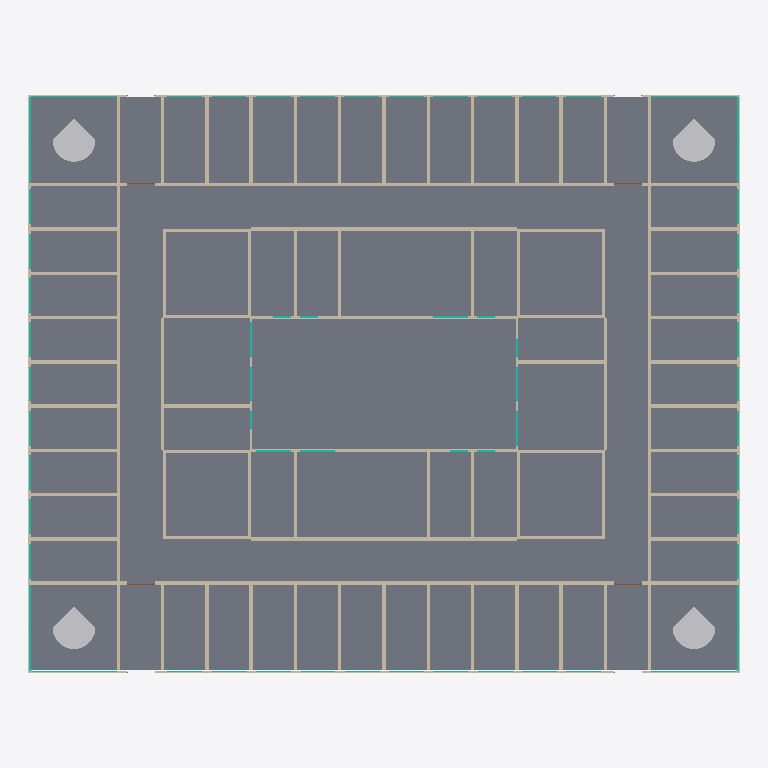
Plan cut of the same IFC building model at storey '00' (level 0.00 m, cut at 1.40 m), seen from above with north up, elements coloured by IFC class (only those large enough to see are counted): 80 walls (beige), 60 curtain walls (teal), 4 other elements (light grey), 2 doors (brown), 1 slab (grey). Cut surfaces are drawn darker.
Extent 48.2 m × 39.2 m × 12.2 m (x, y, z). Storeys (4): -01 at -3.50 m; 00 at 0.00 m; 01 at 3.42 m; 02 at 6.85 m. Elements (575): 205 IfcWallStandardCase, 180 IfcCurtainWall, 141 IfcDoor, 24 IfcBuildingElementProxy, 7 IfcSlab, 5 IfcCovering, 5 IfcFurnishingElement, 5 IfcWall, 3 IfcFlowTerminal.

HEADER;
FILE_DESCRIPTION(('ViewDefinition [CoordinationView_V2.0]'),'2;1');
FILE_NAME('01.01','2017-09-16T14:58:38',(''),(''),'The EXPRESS Data Manager Version 5.02.0100.07 : ','20160225_1515(x64) - Exporter 17.0.416.0 - Alter','');
FILE_SCHEMA(('IFC2X3'));
ENDSEC;
DATA;
#101=IFCPROJECT('2Ly0GmDKb098mVfL5CDxhz',#41,'01.01',$,$,'projectnaam','Project Status',(#93),#88);
#439742=IFCSITE('2Ly0GmDKb098mVfL5CDxh$',#41,'Default',$,'',#439741,$,$,.ELEMENT.,(52,22,58,799999),(4,54,57,599999),0.0,$,$);
#111=IFCBUILDING('2Ly0GmDKb098mVfL5CDxhy',#41,'',$,$,#32,$,'',.ELEMENT.,$,$,#107);
#122=IFCBUILDINGSTOREY('2Ly0GmDKb098mVfL6poSsB',#41,'-01',$,$,#120,$,'-01',.ELEMENT.,-3500.00000000018);
#126=IFCBUILDINGSTOREY('2Ly0GmDKb098mVfL6po4HU',#41,'00',$,$,#125,$,'00',.ELEMENT.,-1.797706E-10);
#132=IFCBUILDINGSTOREY('2Ly0GmDKb098mVfL6po4$k',#41,'01',$,$,#131,$,'01',.ELEMENT.,3423.33333333321);
#138=IFCBUILDINGSTOREY('2Ly0GmDKb098mVfL6poSri',#41,'02',$,$,#137,$,'02',.ELEMENT.,6846.6666666666);
#1415=IFCSLAB('0E49qnQZP0_wBTfBhCrj_x',#41,'Floor:300_23_kanaalplaatvloer_200:7328328',$,'Floor:300_23_kanaalplaatvloer_200',#1393,#1413,'7328328',.FLOOR.);
#42383=IFCWALLSTANDARDCASE('2C4LTS0s93dwm9i0QZ8_kE',#41,'Basic Wall:300_MS_binnenwand_240:7399023',$,'Basic Wall:300_MS_binnenwand_240:7011934',#42363,#42381,'7399023');
#42161=IFCWALLSTANDARDCASE('2C4LTS0s93dwm9i0QZ8_wy',#41,'Basic Wall:300_MS_binnenwand_240:7398237',$,'Basic Wall:300_MS_binnenwand_240:7011934',#42141,#42159,'7398237');
#42061=IFCWALLSTANDARDCASE('2C4LTS0s93dwm9i0QZ8_pH',#41,'Basic Wall:300_MS_binnenwand_240:7397680',$,'Basic Wall:300_MS_binnenwand_240:7011934',#42041,#42059,'7397680');
#42024=IFCWALLSTANDARDCASE('2C4LTS0s93dwm9i0QZ8_qF',#41,'Basic Wall:300_MS_binnenwand_240:7397614',$,'Basic Wall:300_MS_binnenwand_240:7011934',#42004,#42022,'7397614');
#439639=IFCBUILDINGELEMENTPROXY('3VpXhhr750bAORBh7qDouV',#41,'200_90_ISR_RPC:boom:7572077',$,'boom',#439638,#439633,'7572077',$);
#439658=IFCBUILDINGELEMENTPROXY('3VpXhhr750bAORBh7qDoxZ',#41,'200_90_ISR_RPC:boom:7572113',$,'boom',#439657,#439652,'7572113',$);
#439694=IFCBUILDINGELEMENTPROXY('3VpXhhr750bAORBh7qDowG',#41,'200_90_ISR_RPC:boom:7572194',$,'boom',#439693,#439688,'7572194',$);
#439676=IFCBUILDINGELEMENTPROXY('3VpXhhr750bAORBh7qDown',#41,'200_90_ISR_RPC:boom:7572163',$,'boom',#439675,#439670,'7572163',$);
#413286=IFCWALLSTANDARDCASE('3nWK47XHPBlx4070l8ISaE',#41,'Basic Wall:300_MS_binnenwand_240:7544971',$,'Basic Wall:300_MS_binnenwand_240:7011934',#413266,#413284,'7544971');
#413323=IFCWALLSTANDARDCASE('3nWK47XHPBlx4070l8ISaw',#41,'Basic Wall:300_MS_binnenwand_240:7545023',$,'Basic Wall:300_MS_binnenwand_240:7011934',#413303,#413321,'7545023');
#654=IFCWALLSTANDARDCASE('1MhDg8jdf98g77iZcIoeIc',#41,'Basic Wall:300_22_wand_HSBwand_12-140-12:7326619',$,'Basic Wall:300_22_wand_HSBwand_12-140-12:7011920',#634,#652,'7326619');
#215=IFCWALLSTANDARDCASE('1MhDg8jdf98g77iZcIoeHw',#41,'Basic Wall:300_22_wand_HSBwand_12-140-12:7326535',$,'Basic Wall:300_22_wand_HSBwand_12-140-12:7011920',#187,#213,'7326535');
#1048=IFCWALLSTANDARDCASE('1MhDg8jdf98g77iZcIoeJk',#41,'Basic Wall:300_22_wand_HSBwand_12-140-12:7326675',$,'Basic Wall:300_22_wand_HSBwand_12-140-12:7011920',#1028,#1046,'7326675');
#8446=IFCWALLSTANDARDCASE('3kqKPoz9T7Je7vfFY_dWcG',#41,'Basic Wall:300_22_wand_HSBwand_12-140-12:7383307',$,'Basic Wall:300_22_wand_HSBwand_12-140-12:7011920',#8426,#8444,'7383307');
#413124=IFCWALLSTANDARDCASE('3nWK47XHPBlx4070l8IScy',#41,'Basic Wall:300_22_wand_HSBwand_12-140-12:7544889',$,'Basic Wall:300_22_wand_HSBwand_12-140-12:7011920',#413091,#413122,'7544889');
#42654=IFCWALLSTANDARDCASE('2C4LTS0s93dwm9i0QZ8_Nn',#41,'Basic Wall:300_22_wand_HSBwand_12-140-12:7399440',$,'Basic Wall:300_22_wand_HSBwand_12-140-12:7011920',#42621,#42652,'7399440');
#413360=IFCWALLSTANDARDCASE('3nWK47XHPBlx4070l8ISbd',#41,'Basic Wall:300_MS_binnenwand_240:7545058',$,'Basic Wall:300_MS_binnenwand_240:7011934',#413340,#413358,'7545058');
#413397=IFCWALLSTANDARDCASE('3nWK47XHPBlx4070l8ISY8',#41,'Basic Wall:300_MS_binnenwand_240:7545101',$,'Basic Wall:300_MS_binnenwand_240:7011934',#413377,#413395,'7545101');
#42346=IFCWALLSTANDARDCASE('2C4LTS0s93dwm9i0QZ8_XC',#41,'Basic Wall:300_MS_binnenwand_240:7398829',$,'Basic Wall:300_MS_binnenwand_240:7011934',#42326,#42344,'7398829');
#413882=IFCWALLSTANDARDCASE('3nWK47XHPBlx4070l8ISfs',#41,'Basic Wall:300_MS_binnenwand_240:7545843',$,'Basic Wall:300_MS_binnenwand_240:7011934',#413862,#413880,'7545843');
#413993=IFCWALLSTANDARDCASE('3nWK47XHPBlx4070l8ISfp',#41,'Basic Wall:300_MS_binnenwand_240:7545846',$,'Basic Wall:300_MS_binnenwand_240:7011934',#413973,#413991,'7545846');
#414104=IFCWALLSTANDARDCASE('3nWK47XHPBlx4070l8ISfy',#41,'Basic Wall:300_MS_binnenwand_240:7545849',$,'Basic Wall:300_MS_binnenwand_240:7011934',#414084,#414102,'7545849');
#414141=IFCWALLSTANDARDCASE('3nWK47XHPBlx4070l8ISf$',#41,'Basic Wall:300_MS_binnenwand_240:7545850',$,'Basic Wall:300_MS_binnenwand_240:7011934',#414121,#414139,'7545850');
#414215=IFCWALLSTANDARDCASE('3nWK47XHPBlx4070l8ISqD',#41,'Basic Wall:300_MS_binnenwand_240:7545992',$,'Basic Wall:300_MS_binnenwand_240:7011934',#414195,#414213,'7545992');
#414252=IFCWALLSTANDARDCASE('3nWK47XHPBlx4070l8ISrC',#41,'Basic Wall:300_MS_binnenwand_240:7546057',$,'Basic Wall:300_MS_binnenwand_240:7011934',#414232,#414250,'7546057');
#414289=IFCWALLSTANDARDCASE('3nWK47XHPBlx4070l8ISrs',#41,'Basic Wall:300_MS_binnenwand_240:7546099',$,'Basic Wall:300_MS_binnenwand_240:7011934',#414269,#414287,'7546099');
#414363=IFCWALLSTANDARDCASE('3nWK47XHPBlx4070l8ISpa',#41,'Basic Wall:300_MS_binnenwand_240:7546209',$,'Basic Wall:300_MS_binnenwand_240:7011934',#414343,#414361,'7546209');
#414511=IFCWALLSTANDARDCASE('3nWK47XHPBlx4070l8ISp_',#41,'Basic Wall:300_MS_binnenwand_240:7546235',$,'Basic Wall:300_MS_binnenwand_240:7011934',#414491,#414509,'7546235');
#414548=IFCWALLSTANDARDCASE('3nWK47XHPBlx4070l8ISpv',#41,'Basic Wall:300_MS_binnenwand_240:7546236',$,'Basic Wall:300_MS_binnenwand_240:7011934',#414528,#414546,'7546236');
#414585=IFCWALLSTANDARDCASE('3nWK47XHPBlx4070l8ISpu',#41,'Basic Wall:300_MS_binnenwand_240:7546237',$,'Basic Wall:300_MS_binnenwand_240:7011934',#414565,#414583,'7546237');
#414659=IFCWALLSTANDARDCASE('3nWK47XHPBlx4070l8ISpw',#41,'Basic Wall:300_MS_binnenwand_240:7546239',$,'Basic Wall:300_MS_binnenwand_240:7011934',#414639,#414657,'7546239');
#414811=IFCWALLSTANDARDCASE('3nWK47XHPBlx4070l8IS_b',#41,'Basic Wall:300_MS_binnenwand_240:7546400',$,'Basic Wall:300_MS_binnenwand_240:7011934',#414791,#414809,'7546400');
#414848=IFCWALLSTANDARDCASE('3nWK47XHPBlx4070l8IS$X',#41,'Basic Wall:300_MS_binnenwand_240:7546468',$,'Basic Wall:300_MS_binnenwand_240:7011934',#414828,#414846,'7546468');
#413549=IFCWALLSTANDARDCASE('3nWK47XHPBlx4070l8ISgm',#41,'Basic Wall:300_MS_binnenwand_240:7545653',$,'Basic Wall:300_MS_binnenwand_240:7011934',#413529,#413547,'7545653');
#413586=IFCWALLSTANDARDCASE('3nWK47XHPBlx4070l8IShV',#41,'Basic Wall:300_MS_binnenwand_240:7545690',$,'Basic Wall:300_MS_binnenwand_240:7011934',#413566,#413584,'7545690');
#413697=IFCWALLSTANDARDCASE('3nWK47XHPBlx4070l8ISeX',#41,'Basic Wall:300_MS_binnenwand_240:7545764',$,'Basic Wall:300_MS_binnenwand_240:7011934',#413677,#413695,'7545764');
#413808=IFCWALLSTANDARDCASE('3nWK47XHPBlx4070l8ISfg',#41,'Basic Wall:300_MS_binnenwand_240:7545839',$,'Basic Wall:300_MS_binnenwand_240:7011934',#413788,#413806,'7545839');
#413845=IFCWALLSTANDARDCASE('3nWK47XHPBlx4070l8ISfr',#41,'Basic Wall:300_MS_binnenwand_240:7545840',$,'Basic Wall:300_MS_binnenwand_240:7011934',#413825,#413843,'7545840');
#6848=IFCWALLSTANDARDCASE('0LEkffD1zEgQ5QgpIZHkxK',#41,'Basic Wall:300_22_prefab beton_200:7372849',$,'Basic Wall:300_22_prefab beton_200:7011926',#6822,#6846,'7372849');
#7012=IFCWALLSTANDARDCASE('0LEkffD1zEgQ5QgpIZHknH',#41,'Basic Wall:300_22_prefab beton_200:7373492',$,'Basic Wall:300_22_prefab beton_200:7011926',#6992,#7010,'7373492');
#7160=IFCWALLSTANDARDCASE('0LEkffD1zEgQ5QgpIZHkm0',#41,'Basic Wall:300_22_prefab beton_200:7373541',$,'Basic Wall:300_22_prefab beton_200:7011926',#7140,#7158,'7373541');
#7308=IFCWALLSTANDARDCASE('0LEkffD1zEgQ5QgpIZHkmR',#41,'Basic Wall:300_22_prefab beton_200:7373566',$,'Basic Wall:300_22_prefab beton_200:7011926',#7288,#7306,'7373566');
#6938=IFCWALLSTANDARDCASE('0LEkffD1zEgQ5QgpIZHkvS',#41,'Basic Wall:300_22_prefab beton_200:7372985',$,'Basic Wall:300_22_prefab beton_200:7011926',#6918,#6936,'7372985');
#7234=IFCWALLSTANDARDCASE('0LEkffD1zEgQ5QgpIZHkmC',#41,'Basic Wall:300_22_prefab beton_200:7373545',$,'Basic Wall:300_22_prefab beton_200:7011926',#7214,#7232,'7373545');
#7086=IFCWALLSTANDARDCASE('0LEkffD1zEgQ5QgpIZHknT',#41,'Basic Wall:300_22_prefab beton_200:7373496',$,'Basic Wall:300_22_prefab beton_200:7011926',#7066,#7084,'7373496');
#7382=IFCWALLSTANDARDCASE('0LEkffD1zEgQ5QgpIZHktd',#41,'Basic Wall:300_22_prefab beton_200:7373570',$,'Basic Wall:300_22_prefab beton_200:7011926',#7362,#7380,'7373570');
#42124=IFCWALLSTANDARDCASE('2C4LTS0s93dwm9i0QZ8__l',#41,'Basic Wall:300_MS_binnenwand_240:7397966',$,'Basic Wall:300_MS_binnenwand_240:7011934',#42104,#42122,'7397966');
#42198=IFCWALLSTANDARDCASE('2C4LTS0s93dwm9i0QZ8_vS',#41,'Basic Wall:300_MS_binnenwand_240:7398333',$,'Basic Wall:300_MS_binnenwand_240:7011934',#42178,#42196,'7398333');
#42309=IFCWALLSTANDARDCASE('2C4LTS0s93dwm9i0QZ8_YU',#41,'Basic Wall:300_MS_binnenwand_240:7398783',$,'Basic Wall:300_MS_binnenwand_240:7011934',#42289,#42307,'7398783');
#42604=IFCWALLSTANDARDCASE('2C4LTS0s93dwm9i0QZ8_fF',#41,'Basic Wall:300_MS_binnenwand_240:7399342',$,'Basic Wall:300_MS_binnenwand_240:7011934',#42584,#42602,'7399342');
#42816=IFCWALLSTANDARDCASE('2C4LTS0s93dwm9i0QZ8_Lk',#41,'Basic Wall:300_MS_binnenwand_240:7399567',$,'Basic Wall:300_MS_binnenwand_240:7011934',#42796,#42814,'7399567');
#413919=IFCWALLSTANDARDCASE('3nWK47XHPBlx4070l8ISfn',#41,'Basic Wall:300_MS_binnenwand_240:7545844',$,'Basic Wall:300_MS_binnenwand_240:7011934',#413899,#413917,'7545844');
#413956=IFCWALLSTANDARDCASE('3nWK47XHPBlx4070l8ISfm',#41,'Basic Wall:300_MS_binnenwand_240:7545845',$,'Basic Wall:300_MS_binnenwand_240:7011934',#413936,#413954,'7545845');
#414030=IFCWALLSTANDARDCASE('3nWK47XHPBlx4070l8ISfo',#41,'Basic Wall:300_MS_binnenwand_240:7545847',$,'Basic Wall:300_MS_binnenwand_240:7011934',#414010,#414028,'7545847');
#414067=IFCWALLSTANDARDCASE('3nWK47XHPBlx4070l8ISfz',#41,'Basic Wall:300_MS_binnenwand_240:7545848',$,'Basic Wall:300_MS_binnenwand_240:7011934',#414047,#414065,'7545848');
#414178=IFCWALLSTANDARDCASE('3nWK47XHPBlx4070l8IStB',#41,'Basic Wall:300_MS_binnenwand_240:7545934',$,'Basic Wall:300_MS_binnenwand_240:7011934',#414158,#414176,'7545934');
#414326=IFCWALLSTANDARDCASE('3nWK47XHPBlx4070l8ISon',#41,'Basic Wall:300_MS_binnenwand_240:7546164',$,'Basic Wall:300_MS_binnenwand_240:7011934',#414306,#414324,'7546164');
#414400=IFCWALLSTANDARDCASE('3nWK47XHPBlx4070l8ISpp',#41,'Basic Wall:300_MS_binnenwand_240:7546230',$,'Basic Wall:300_MS_binnenwand_240:7011934',#414380,#414398,'7546230');
#414437=IFCWALLSTANDARDCASE('3nWK47XHPBlx4070l8ISpo',#41,'Basic Wall:300_MS_binnenwand_240:7546231',$,'Basic Wall:300_MS_binnenwand_240:7011934',#414417,#414435,'7546231');
#414474=IFCWALLSTANDARDCASE('3nWK47XHPBlx4070l8ISp$',#41,'Basic Wall:300_MS_binnenwand_240:7546234',$,'Basic Wall:300_MS_binnenwand_240:7011934',#414454,#414472,'7546234');
#414622=IFCWALLSTANDARDCASE('3nWK47XHPBlx4070l8ISpx',#41,'Basic Wall:300_MS_binnenwand_240:7546238',$,'Basic Wall:300_MS_binnenwand_240:7011934',#414602,#414620,'7546238');
#6901=IFCWALLSTANDARDCASE('0LEkffD1zEgQ5QgpIZHkvb',#41,'Basic Wall:300_22_prefab beton_200:7372928',$,'Basic Wall:300_22_prefab beton_200:7011926',#6881,#6899,'7372928');
#7049=IFCWALLSTANDARDCASE('0LEkffD1zEgQ5QgpIZHknJ',#41,'Basic Wall:300_22_prefab beton_200:7373494',$,'Basic Wall:300_22_prefab beton_200:7011926',#7029,#7047,'7373494');
#7197=IFCWALLSTANDARDCASE('0LEkffD1zEgQ5QgpIZHkm2',#41,'Basic Wall:300_22_prefab beton_200:7373543',$,'Basic Wall:300_22_prefab beton_200:7011926',#7177,#7195,'7373543');
#7345=IFCWALLSTANDARDCASE('0LEkffD1zEgQ5QgpIZHktb',#41,'Basic Wall:300_22_prefab beton_200:7373568',$,'Basic Wall:300_22_prefab beton_200:7011926',#7325,#7343,'7373568');
#42235=IFCWALLSTANDARDCASE('2C4LTS0s93dwm9i0QZ8_by',#41,'Basic Wall:300_MS_binnenwand_240:7398557',$,'Basic Wall:300_MS_binnenwand_240:7011934',#42215,#42233,'7398557');
#42272=IFCWALLSTANDARDCASE('2C4LTS0s93dwm9i0QZ8_bV',#41,'Basic Wall:300_MS_binnenwand_240:7398590',$,'Basic Wall:300_MS_binnenwand_240:7011934',#42252,#42270,'7398590');
#413623=IFCWALLSTANDARDCASE('3nWK47XHPBlx4070l8IShv',#41,'Basic Wall:300_MS_binnenwand_240:7545724',$,'Basic Wall:300_MS_binnenwand_240:7011934',#413603,#413621,'7545724');
#413660=IFCWALLSTANDARDCASE('3nWK47XHPBlx4070l8ISec',#41,'Basic Wall:300_MS_binnenwand_240:7545763',$,'Basic Wall:300_MS_binnenwand_240:7011934',#413640,#413658,'7545763');
#413734=IFCWALLSTANDARDCASE('3nWK47XHPBlx4070l8ISeW',#41,'Basic Wall:300_MS_binnenwand_240:7545765',$,'Basic Wall:300_MS_binnenwand_240:7011934',#413714,#413732,'7545765');
#413771=IFCWALLSTANDARDCASE('3nWK47XHPBlx4070l8ISeZ',#41,'Basic Wall:300_MS_binnenwand_240:7545766',$,'Basic Wall:300_MS_binnenwand_240:7011934',#413751,#413769,'7545766');
#414885=IFCWALLSTANDARDCASE('3nWK47XHPBlx4070l8ISzg',#41,'Basic Wall:300_MS_binnenwand_240:7546607',$,'Basic Wall:300_MS_binnenwand_240:7011934',#414865,#414883,'7546607');
#414959=IFCWALLSTANDARDCASE('3nWK47XHPBlx4070l8ISwS',#41,'Basic Wall:300_MS_binnenwand_240:7546649',$,'Basic Wall:300_MS_binnenwand_240:7011934',#414939,#414957,'7546649');
#414922=IFCWALLSTANDARDCASE('3nWK47XHPBlx4070l8ISzr',#41,'Basic Wall:300_MS_binnenwand_240:7546608',$,'Basic Wall:300_MS_binnenwand_240:7011934',#414902,#414920,'7546608');
#415033=IFCWALLSTANDARDCASE('3nWK47XHPBlx4070l8ISxc',#41,'Basic Wall:300_MS_binnenwand_240:7546723',$,'Basic Wall:300_MS_binnenwand_240:7011934',#415013,#415031,'7546723');
#414996=IFCWALLSTANDARDCASE('3nWK47XHPBlx4070l8ISwx',#41,'Basic Wall:300_MS_binnenwand_240:7546686',$,'Basic Wall:300_MS_binnenwand_240:7011934',#414976,#414994,'7546686');
#415070=IFCWALLSTANDARDCASE('3nWK47XHPBlx4070l8ISuH',#41,'Basic Wall:300_MS_binnenwand_240:7546772',$,'Basic Wall:300_MS_binnenwand_240:7011934',#415050,#415068,'7546772');
#6975=IFCWALLSTANDARDCASE('0LEkffD1zEgQ5QgpIZHk$t',#41,'Basic Wall:300_22_prefab beton_200:7373074',$,'Basic Wall:300_22_prefab beton_200:7011926',#6955,#6973,'7373074');
#7123=IFCWALLSTANDARDCASE('0LEkffD1zEgQ5QgpIZHknV',#41,'Basic Wall:300_22_prefab beton_200:7373498',$,'Basic Wall:300_22_prefab beton_200:7011926',#7103,#7121,'7373498');
#7271=IFCWALLSTANDARDCASE('0LEkffD1zEgQ5QgpIZHkmE',#41,'Basic Wall:300_22_prefab beton_200:7373547',$,'Basic Wall:300_22_prefab beton_200:7011926',#7251,#7269,'7373547');
#7419=IFCWALLSTANDARDCASE('0LEkffD1zEgQ5QgpIZHktX',#41,'Basic Wall:300_22_prefab beton_200:7373572',$,'Basic Wall:300_22_prefab beton_200:7011926',#7399,#7417,'7373572');
#10262=IFCCURTAINWALL('2RWvEf$ZX4chjhdw$AP5up',#41,'Curtain Wall:200_31_ontwerpkozijn:7386834',$,'Curtain Wall:200_31_ontwerpkozijn:4453417',#10261,$,'7386834');
#10740=IFCCURTAINWALL('02ni_5DI1CZOqt_Fru1$BL',#41,'Curtain Wall:200_31_ontwerpkozijn:7386926',$,'Curtain Wall:200_31_ontwerpkozijn:4453417',#10739,$,'7386926');
#11218=IFCCURTAINWALL('2LjJUiBST0iPAX8ykShcrI',#41,'Curtain Wall:200_31_ontwerpkozijn:7386999',$,'Curtain Wall:200_31_ontwerpkozijn:4453417',#11217,$,'7386999');
#11696=IFCCURTAINWALL('1r37uiB413txYQsETRfQZA',#41,'Curtain Wall:200_31_ontwerpkozijn:7387037',$,'Curtain Wall:200_31_ontwerpkozijn:4453417',#11695,$,'7387037');
#8811=IFCWALLSTANDARDCASE('3kqKPoz9T7Je7vfFY_dWhR',#41,'Basic Wall:300_22_wand_HSBwand_12-140-12:7383616',$,'Basic Wall:300_22_wand_HSBwand_12-140-12:7011920',#8791,#8809,'7383616');
#42471=IFCWALLSTANDARDCASE('2C4LTS0s93dwm9i0QZ8_h3',#41,'Basic Wall:300_22_wand_HSBwand_12-140-12:7399202',$,'Basic Wall:300_22_wand_HSBwand_12-140-12:7011920',#42451,#42469,'7399202');
#43151=IFCWALLSTANDARDCASE('3bd4Fpbbn8gg7uI4AM7$Cu',#41,'Basic Wall:300_22_wand_HSBwand_12-140-12:7400827',$,'Basic Wall:300_22_wand_HSBwand_12-140-12:7011920',#43118,#43149,'7400827');
#8865=IFCCURTAINWALL('1VCdz7Chz4WgU5R3eIwNUT',#41,'Curtain Wall:200_31_ontwerpkozijn:7384147',$,'Curtain Wall:200_31_ontwerpkozijn:4453417',#8864,$,'7384147');
#9764=IFCCURTAINWALL('3Oo62tveDArP1h9Sj6HG8b',#41,'Curtain Wall:200_31_ontwerpkozijn:7386684',$,'Curtain Wall:200_31_ontwerpkozijn:4453417',#9763,$,'7386684');
#12174=IFCCURTAINWALL('3yfbEbKxD5ox9I$aMnxmMP',#41,'Curtain Wall:200_31_ontwerpkozijn:7387125',$,'Curtain Wall:200_31_ontwerpkozijn:4453417',#12173,$,'7387125');
#12652=IFCCURTAINWALL('01sdkb4lHBIwMcFgIUpKBh',#41,'Curtain Wall:200_31_ontwerpkozijn:7387244',$,'Curtain Wall:200_31_ontwerpkozijn:4453417',#12651,$,'7387244');
#24620=IFCCURTAINWALL('2BqOqgUKnCbgBz19IGUGL8',#41,'Curtain Wall:200_31_ontwerpkozijn:7393735',$,'Curtain Wall:200_31_ontwerpkozijn:4453417',#24619,$,'7393735');
#415088=IFCCURTAINWALL('2bhRyXNs510R07FTlh9akh',#41,'Curtain Wall:200_31_ontwerpkozijn:7546845',$,'Curtain Wall:200_31_ontwerpkozijn:4453417',#415087,$,'7546845');
#415373=IFCCURTAINWALL('1suDo1glf5DPw6KbxSrPiU',#41,'Curtain Wall:200_31_ontwerpkozijn:7546907',$,'Curtain Wall:200_31_ontwerpkozijn:4453417',#415372,$,'7546907');
#415658=IFCCURTAINWALL('39ftG83O13HwUaZ4k1w1F1',#41,'Curtain Wall:200_31_ontwerpkozijn:7546913',$,'Curtain Wall:200_31_ontwerpkozijn:4453417',#415657,$,'7546913');
#416228=IFCCURTAINWALL('0IPLGiCTr7N8SFWRVAIPQH',#41,'Curtain Wall:200_31_ontwerpkozijn:7546954',$,'Curtain Wall:200_31_ontwerpkozijn:4453417',#416227,$,'7546954');
#416513=IFCCURTAINWALL('0tYX$svzXE3x0$INsJTMNf',#41,'Curtain Wall:200_31_ontwerpkozijn:7546985',$,'Curtain Wall:200_31_ontwerpkozijn:4453417',#416512,$,'7546985');
#416798=IFCCURTAINWALL('3ZWTj6BCbDEA7$U3vmX7Lj',#41,'Curtain Wall:200_31_ontwerpkozijn:7546991',$,'Curtain Wall:200_31_ontwerpkozijn:4453417',#416797,$,'7546991');
#417083=IFCCURTAINWALL('0HaACHUP9BnudxxgVBr0Gv',#41,'Curtain Wall:200_31_ontwerpkozijn:7547058',$,'Curtain Wall:200_31_ontwerpkozijn:4453417',#417082,$,'7547058');
#417368=IFCCURTAINWALL('3clFp7vST5jBbElqqOe1fz',#41,'Curtain Wall:200_31_ontwerpkozijn:7547120',$,'Curtain Wall:200_31_ontwerpkozijn:4453417',#417367,$,'7547120');
ENDSEC;
